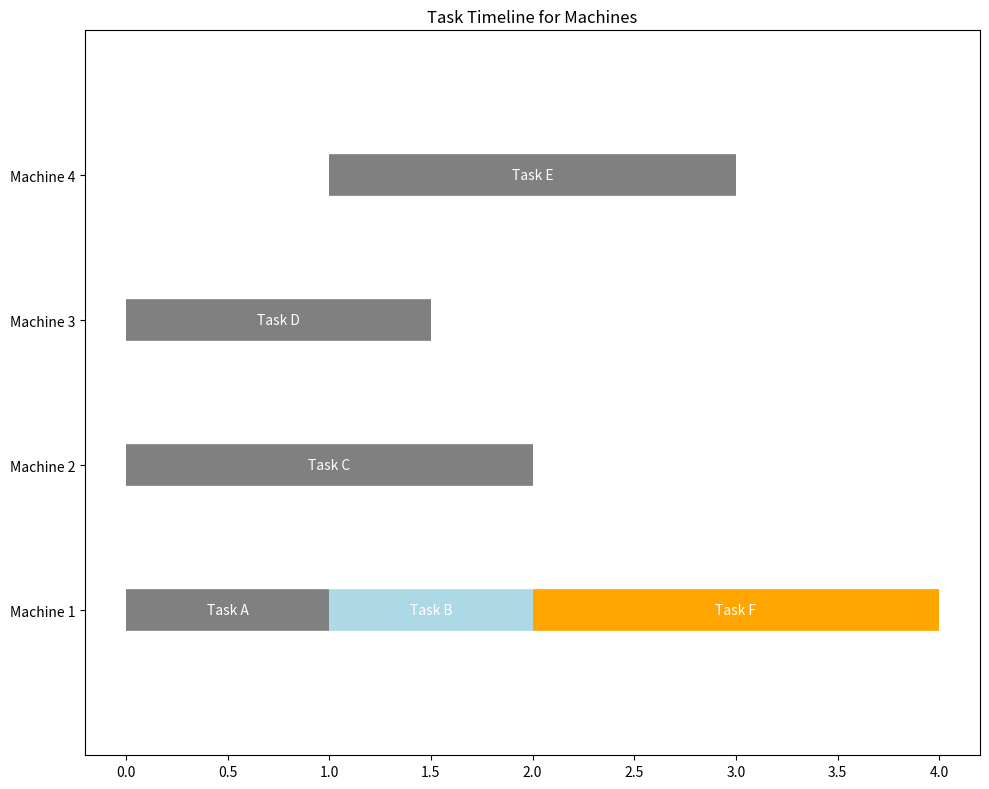

Recreate this plot in Python.
import matplotlib.pyplot as plt

# Sample data: Machines with their tasks. Each task has a name, start, and end.
machines = [
    {"name": "Machine 1", "tasks": [{"name": "Task A", "start": 0, "end": 1}, {"name": "Task B", "start": 1, "end": 2}, {"name": "Task F", "start": 2, "end": 4}]},
    {"name": "Machine 2", "tasks": [{"name": "Task C", "start": 0, "end": 2}]},
    {"name": "Machine 3", "tasks": [{"name": "Task D", "start": 0, "end": 1.5}]},
    {"name": "Machine 4", "tasks": [{"name": "Task E", "start": 1, "end": 3}]}
]

# Using different shades of grey
colors = ['grey', 'lightblue', 'Orange']

fig, ax = plt.subplots(figsize=(10, len(machines) * 2))  # Adjust the figure size based on the number of machines

# Plot tasks for each machine
for machine_index, machine in enumerate(machines):
    for task_index, task in enumerate(machine["tasks"]):
        color = colors[task_index % len(colors)]
        ax.plot([task["start"], task["end"]], [machine_index, machine_index], color=color, linewidth=30, solid_capstyle='butt')
        
        # Compute the midpoint of the task's time interval to position the text
        mid_time = task["start"] + (task["end"] - task["start"]) / 2
        text_color = 'black' if color == '#FFFFFF' else 'white'
        ax.text(mid_time, machine_index, task["name"], color=text_color, verticalalignment='center', horizontalalignment='center')

ax.set_yticks(range(len(machines)))
ax.set_yticklabels([machine["name"] for machine in machines])
ax.set_ylim(-1, len(machines))
ax.set_title('Task Timeline for Machines')
plt.tight_layout()

# Save the figure to a PNG file
plt.savefig("machine_task_timeline.png", dpi=300)
